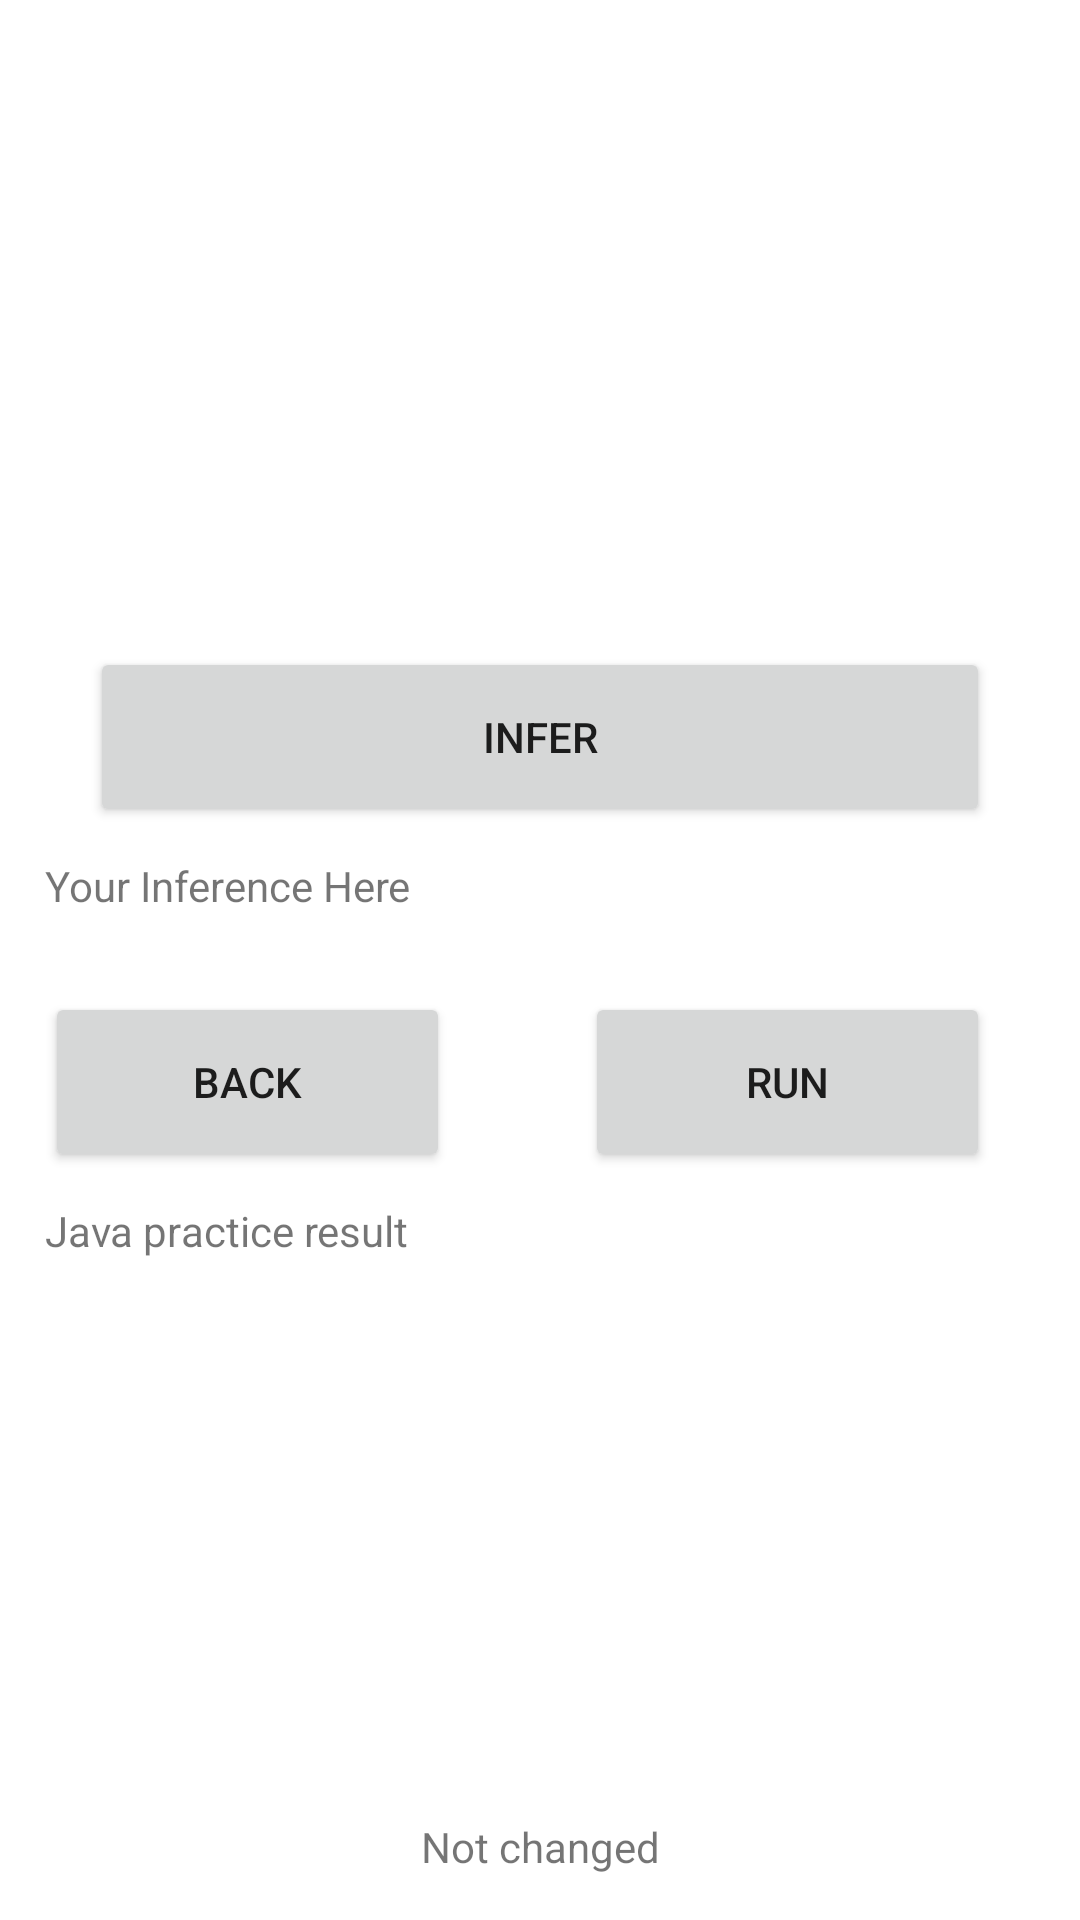

Layout XML and referenced resources for this Android screen:
<!-- AndroidManifest.xml: application theme Theme.PytorchMobile.Day -->
<!-- res/layout/activity_sub_test.xml -->
<?xml version="1.0" encoding="utf-8"?>
<androidx.constraintlayout.widget.ConstraintLayout xmlns:android="http://schemas.android.com/apk/res/android"
    xmlns:app="http://schemas.android.com/apk/res-auto"
    xmlns:tools="http://schemas.android.com/tools"
    android:layout_width="match_parent"
    android:layout_height="match_parent"
    tools:context=".MainActivity">


    <ImageView
        android:id="@+id/imageView_Infer"
        android:layout_width="0dp"
        android:layout_height="0dp"
        android:layout_marginStart="15dp"
        android:layout_marginTop="15dp"
        android:layout_marginEnd="15dp"
        android:layout_marginBottom="5dp"
        app:layout_constraintBottom_toTopOf="@+id/btn_Infer"
        app:layout_constraintDimensionRatio="1"
        app:layout_constraintEnd_toEndOf="parent"
        app:layout_constraintHorizontal_bias="0.5"
        app:layout_constraintStart_toStartOf="parent"
        app:layout_constraintTop_toTopOf="parent" />

    <TextView
        android:id="@+id/text_InferResult"
        android:layout_width="0dp"
        android:layout_height="35dp"
        android:layout_marginStart="15dp"
        android:layout_marginTop="5dp"
        android:layout_marginEnd="15dp"
        android:layout_marginBottom="5dp"
        android:text="Your Inference Here"
        app:layout_constraintBottom_toTopOf="@id/btn_Run"
        app:layout_constraintEnd_toEndOf="parent"
        app:layout_constraintStart_toStartOf="parent"
        app:layout_constraintTop_toBottomOf="@+id/btn_Infer" />

    <Button
        android:id="@+id/btn_Infer"
        android:layout_width="0dp"
        android:layout_height="60dp"
        android:layout_marginStart="30dp"
        android:layout_marginTop="5dp"
        android:layout_marginEnd="30dp"
        android:layout_marginBottom="5dp"
        android:text="Infer"
        app:layout_constraintBottom_toTopOf="@+id/text_InferResult"
        app:layout_constraintEnd_toEndOf="parent"
        app:layout_constraintStart_toStartOf="parent"
        app:layout_constraintTop_toBottomOf="@+id/imageView_Infer" />

    <Button
        android:id="@+id/btn_Run"
        android:layout_width="0dp"
        android:layout_height="60dp"
        android:layout_marginStart="30dp"
        android:layout_marginTop="5dp"
        android:layout_marginEnd="30dp"
        android:layout_marginBottom="5dp"
        android:text="Run"
        app:layout_constraintBottom_toTopOf="@+id/text_RunResult"
        app:layout_constraintEnd_toEndOf="parent"
        app:layout_constraintHorizontal_bias="0.8"
        app:layout_constraintStart_toEndOf="@id/btn_Choose"
        app:layout_constraintTop_toBottomOf="@+id/text_InferResult"
        app:layout_constraintVertical_bias="0.0" />

    <TextView
        android:id="@+id/text_RunResult"
        android:layout_width="0dp"
        android:layout_height="0dp"
        android:layout_marginStart="15dp"
        android:layout_marginTop="5dp"
        android:layout_marginEnd="15dp"
        android:layout_marginBottom="15dp"
        android:text="Java practice result"
        app:layout_constraintBottom_toTopOf="@id/text_cpp"
        app:layout_constraintEnd_toEndOf="parent"
        app:layout_constraintStart_toStartOf="parent"
        app:layout_constraintTop_toBottomOf="@+id/btn_Run" />

    <Button
        android:id="@+id/btn_Choose"
        android:layout_width="0dp"
        android:layout_height="60dp"
        android:layout_marginStart="15dp"
        android:layout_marginTop="5dp"
        android:layout_marginEnd="15dp"
        android:layout_marginBottom="5dp"
        android:text="Back"
        app:layout_constraintBottom_toTopOf="@+id/text_RunResult"
        app:layout_constraintEnd_toStartOf="@+id/btn_Run"
        app:layout_constraintHorizontal_bias="0.5"
        app:layout_constraintStart_toStartOf="parent"
        app:layout_constraintTop_toBottomOf="@+id/text_InferResult" />

    <TextView
        android:id="@+id/text_cpp"
        android:layout_width="wrap_content"
        android:layout_height="wrap_content"
        android:text="Not changed"
        android:layout_marginBottom="15dp"
        app:layout_constraintStart_toStartOf="parent"
        app:layout_constraintEnd_toEndOf="parent"
        app:layout_constraintTop_toBottomOf="@id/text_RunResult"
        app:layout_constraintBottom_toBottomOf="parent" />

</androidx.constraintlayout.widget.ConstraintLayout>
<!-- resources referenced by this layout -->
<resources>
  <style name="Theme.PytorchMobile.Day" parent="Theme.MaterialComponents.DayNight.DarkActionBar">
          
          <item name="colorPrimary">@color/purple_500</item>
          <item name="colorPrimaryVariant">@color/purple_700</item>
          <item name="colorOnPrimary">@color/white</item>
          
          <item name="colorSecondary">@color/teal_200</item>
          <item name="colorSecondaryVariant">@color/teal_700</item>
          <item name="colorOnSecondary">@color/black</item>
          
          <item name="android:statusBarColor" tools:targetApi="l">?attr/colorPrimaryVariant</item>
          
      </style>
  <!-- not gathered from this repository: default colours our renderer supplied (Android Studio template values) -->
  <color name="purple_500">#FF6200EE</color>
  <color name="purple_700">#FF3700B3</color>
  <color name="teal_200">#FF03DAC5</color>
  <color name="teal_700">#FF018786</color>
  <color name="black">#FF000000</color>
  <color name="white">#FFFFFFFF</color>
</resources>
